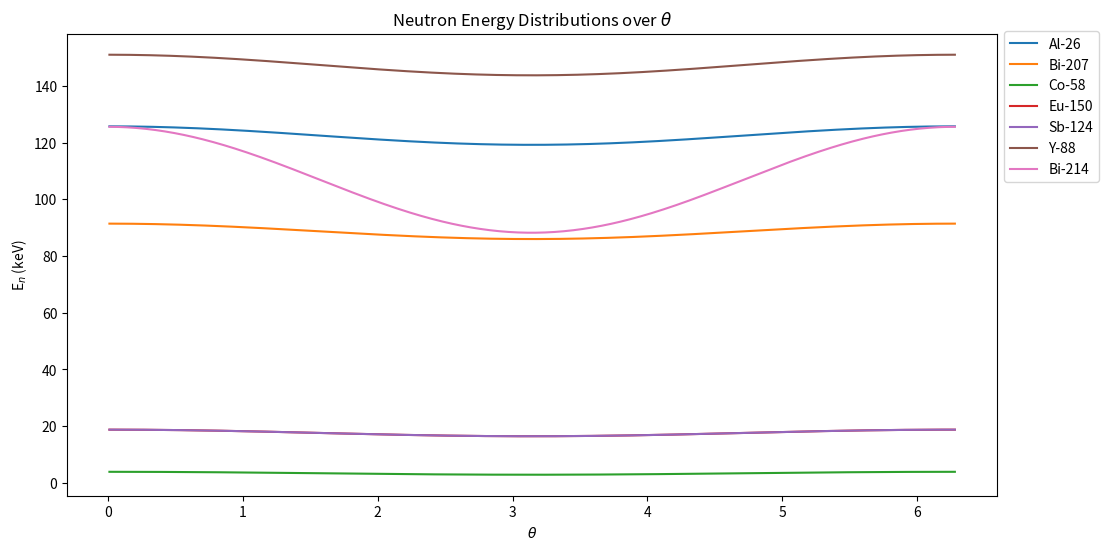

Reproduce this figure in Python.
from math import *
import numpy as np
import matplotlib.pyplot as plt

'''
Returns theoretical energy of emitted neutron in MeV
A - mass number of target nucleus
E_gamma - energy of gammas in MeV
Q - threshold energy in MeV for gamma-n reaction in nuclues of mass A
theta - direction between impinging gamma and direction neutron is emitted
'''

def E_n(target, E_gamma, Q = 0, theta = 0):
    #Target properties
    if target == 'beryllium':
        A = 9

        if not Q:
            Q = 1.67
    elif target == 'deuterium':
        A = 2

        if not Q:
            Q = 2.23
    else:
        print('Unknown target')
        return

    #Calculate energy
    if theta:
        return ((A - 1) / A) * (E_gamma - Q - (E_gamma**2 / (1862 * \
                (A - 1)))) + delta(A, E_gamma, Q, theta)
    else:
        return ((A - 1) / A) * (E_gamma - Q - (E_gamma**2 / (1862 * \
                (A - 1)))) + delta_max(A, E_gamma, Q, theta)

#Delta function - spread in energy
def delta(A, E_gamma, Q, theta):
    return E_gamma * np.sqrt((2 * (A - 1) * (E_gamma - Q)) / (931 * \
                              A**3)) * np.cos(theta)

#If gamma rays are isotropic
def delta_max(A, E_gamma, Q, theta):
    return 2 * E_gamma * np.sqrt((2 * (A - 1) * (E_gamma - Q)) / \
                                 (931 * A**3))

def plot(x, y, source):
    plt.plot(x, y, label = source)

#Initial variables - info gathered from TOI
isotopes = ['Al-26', 'Bi-207', 'Co-58', 'Eu-150', 'Sb-124', 'Y-88', 'Bi-214']
target = ['beryllium', 'beryllium', 'beryllium', 'beryllium',
           'beryllium', 'beryllium', 'deuterium']
E_gamma = [1.808, 1.770, 1.674, 1.690, 1.69, 1.836, 2.447]
PLOT = True
TEST = False
fig = plt.figure(figsize = (12, 6), dpi = 100)

#Test case to make sure output matches
#https://www.osti.gov/servlets/purl/4448374
if TEST:
    #Outputs 0.249 MeV which is close enough to 0.24 from paper
    #Note: they use outdated values for E_gamma and Q

    #Yttrium on Beryllium
    print(E_n('beryllium', 1.9, 1.63) * 1000)

    #Radium on Deuterium
    print(E_n('deuterium', 2.2, 2.185) * 1000)

#Print energies for given info
for i, source in enumerate(isotopes):
    print(source + ':', 'on target:', target[i], E_n(target[i], E_gamma[i]) * 1000, 'keV')

    #Plot theta distributions
    if PLOT:
        x = []
        y = []
        for e in np.arange(0.01, 2 * pi, 0.01):
            x.append(e)
            y.append(E_n(target[i], E_gamma[i], 0, e) * 1000)
        plot(x, y, source)

if PLOT:
    plt.legend(loc = 'best')
    plt.legend(bbox_to_anchor = (1, 1.02))
    plt.xlabel('$\\theta$')
    plt.ylabel('E$_n$ (keV)')
    plt.title('Neutron Energy Distributions over $\\theta$')
    plt.show()
